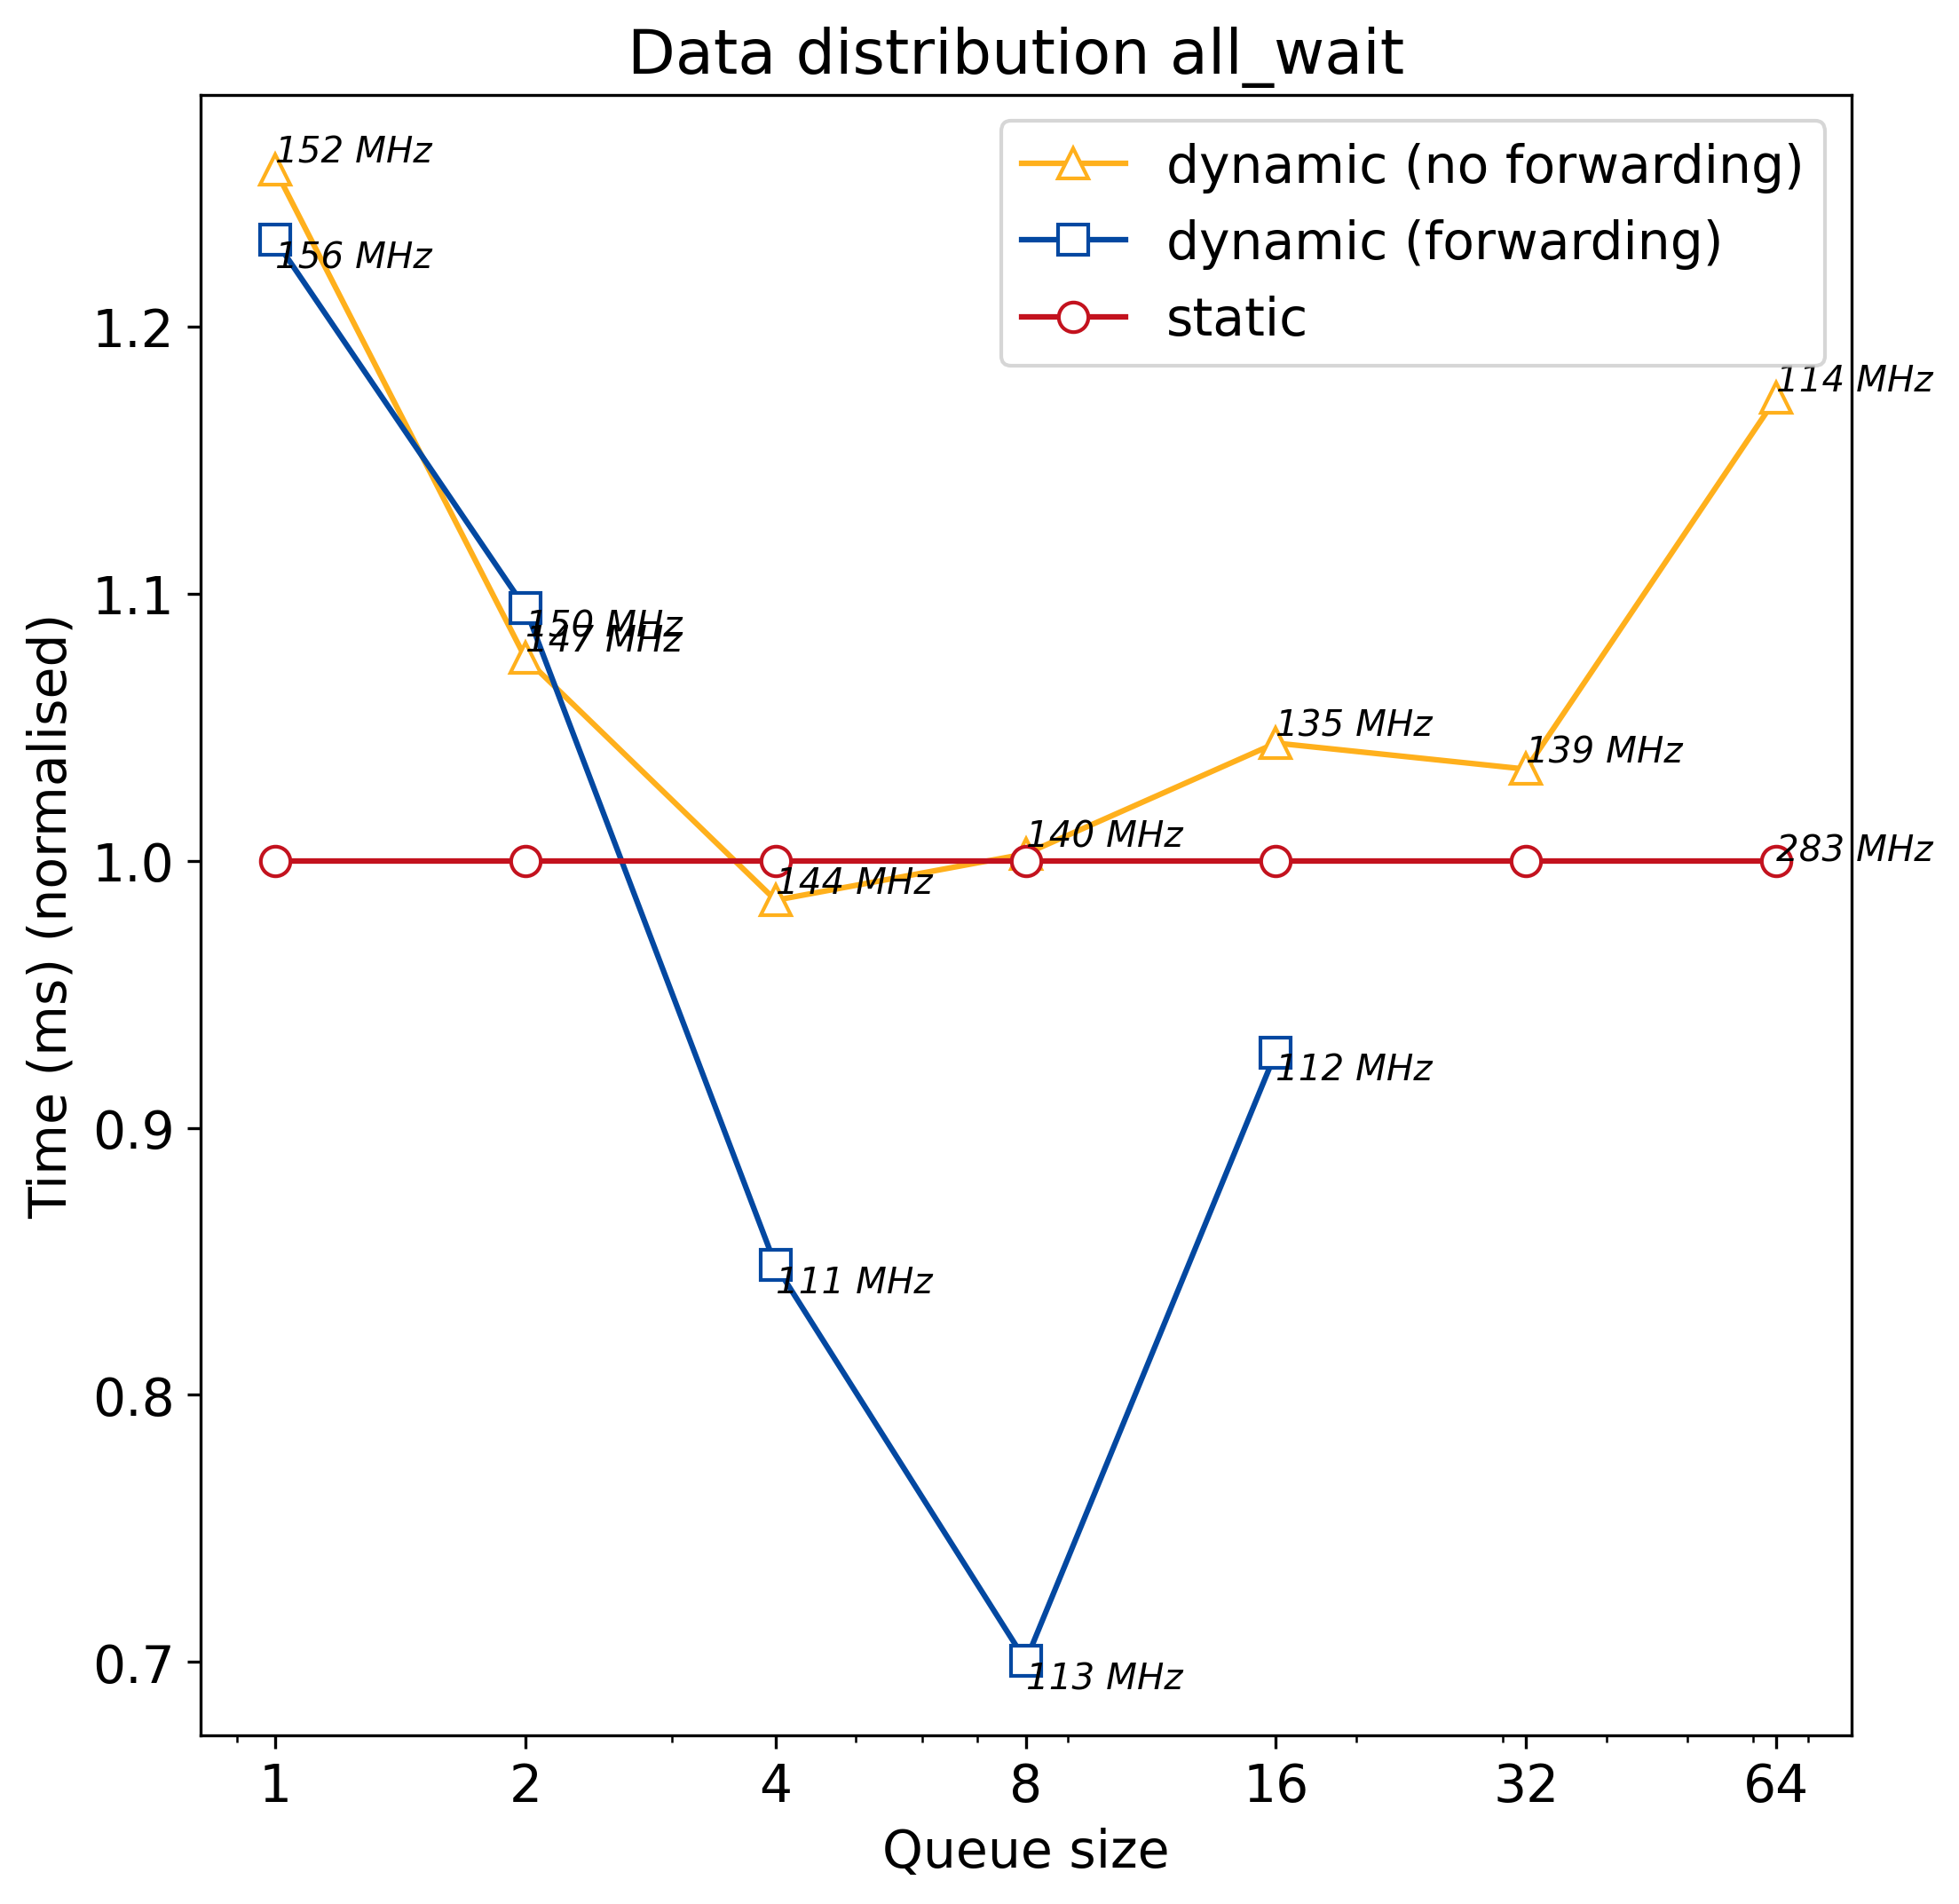

Values plotted in this chart, from the file beside it:
q_size, static, dynamic, dynamic_no_forward
1, 63.86, 78.71, 80.39
2, 63.86, 69.9, 68.71
4, 63.86, 54.19, 62.92
8, 63.86, 44.73, 64.03
16, 63.86, 59.28, 66.68
32, 63.86, 0, 66.06
64, 63.86, 0, 74.93
